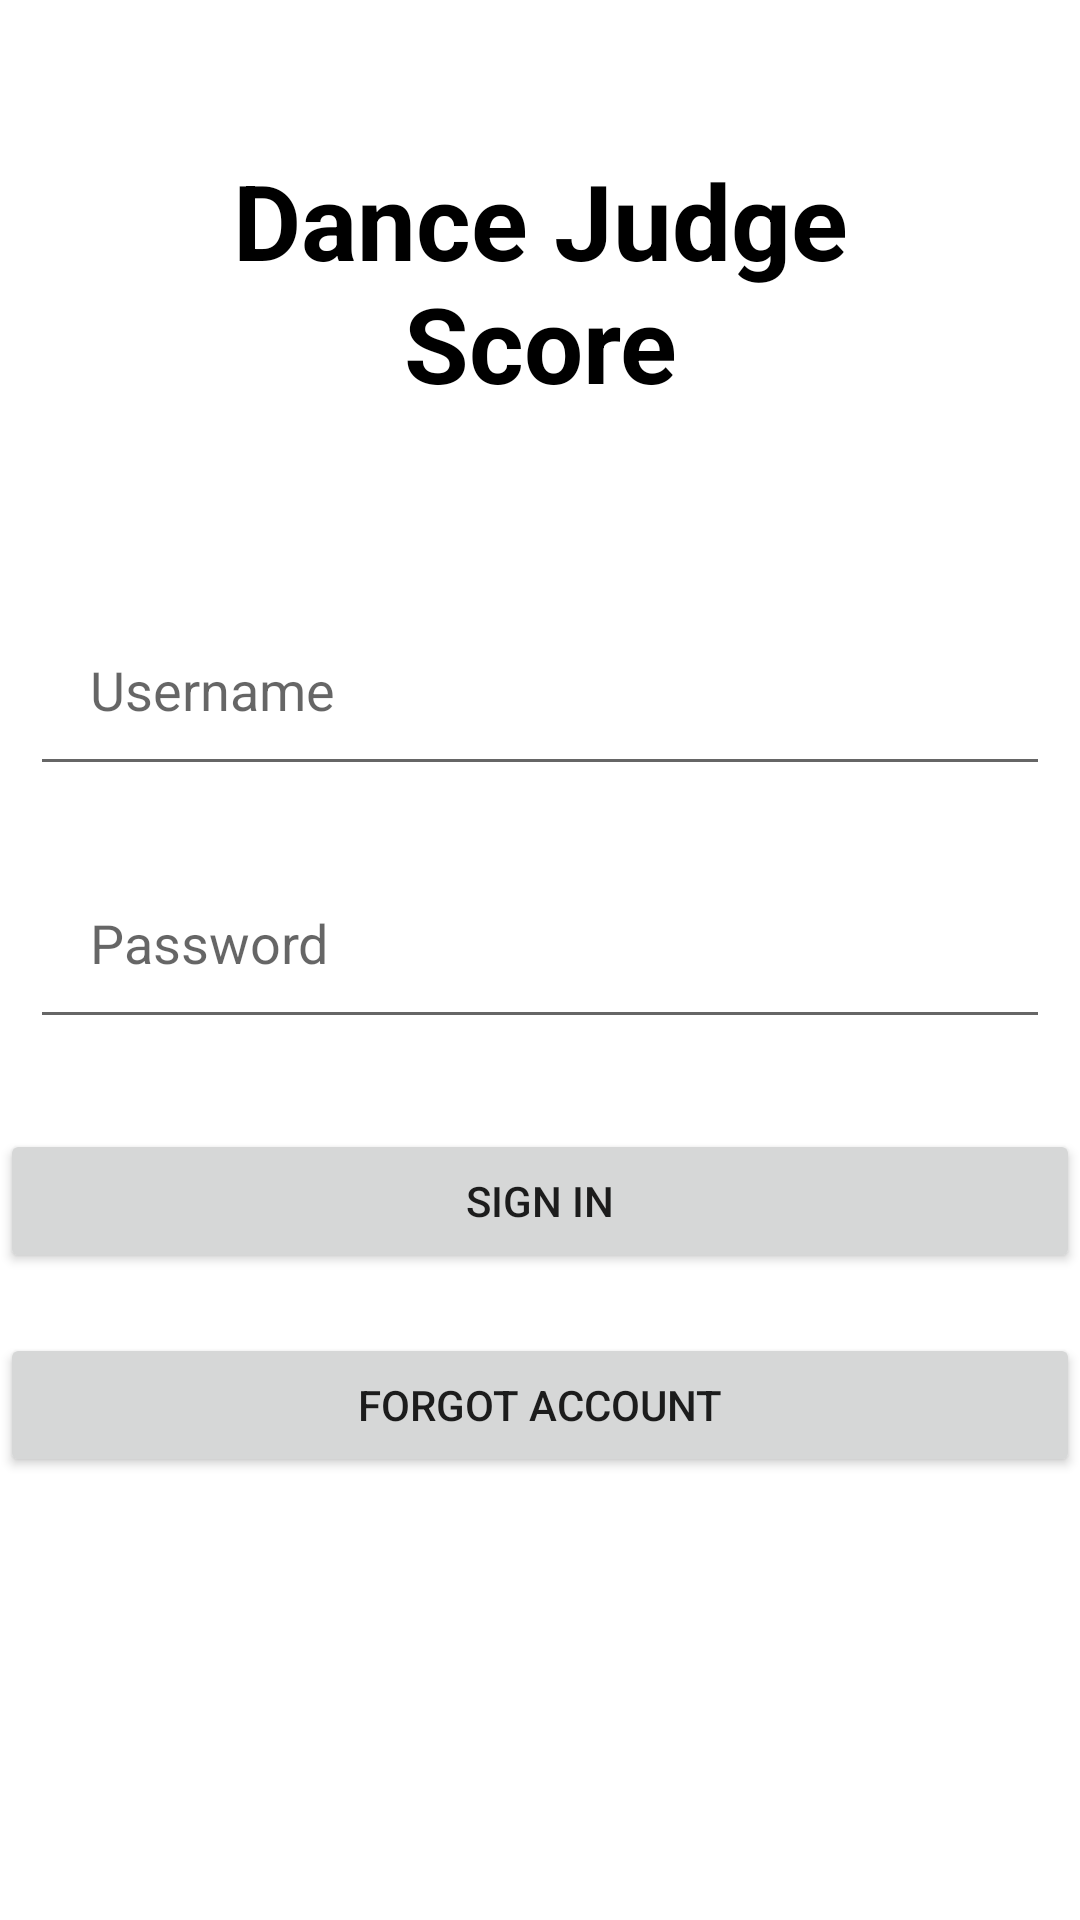

Android layout source for this screen:
<!-- AndroidManifest.xml: application theme Theme.ITO5046 -->
<!-- res/layout/activity_login.xml -->
<?xml version="1.0" encoding="utf-8"?>
<RelativeLayout xmlns:android="http://schemas.android.com/apk/res/android"
    xmlns:app="http://schemas.android.com/apk/res-auto"
    xmlns:tools="http://schemas.android.com/tools"
    android:layout_width="match_parent"
    android:layout_height="match_parent"
    tools:context=".LoginActivity">

    <TextView
        android:id="@+id/sign_in"
        android:layout_width="match_parent"
        android:layout_height="wrap_content"
        android:layout_marginStart="50dp"
        android:layout_marginTop="50dp"
        android:layout_marginEnd="50dp"
        android:layout_marginBottom="50dp"
        android:gravity="center"
        android:text="Dance Judge Score"
        android:textColor="@color/black"
        android:textSize="35dp"
        android:textStyle="bold" />

    <EditText
        android:id="@+id/username1"
        android:layout_width="match_parent"
        android:layout_height="wrap_content"
        android:layout_below="@id/sign_in"
        android:layout_marginStart="10dp"
        android:layout_marginTop="10dp"
        android:layout_marginEnd="10dp"
        android:layout_marginBottom="10dp"
        android:drawablePadding="20dp"
        android:hint="Username"
        android:padding="20dp"
        android:textColor="@color/black" />

    <EditText
        android:id="@+id/password1"
        android:layout_width="match_parent"
        android:layout_height="wrap_content"
        android:layout_below="@id/username1"
        android:layout_marginStart="10dp"
        android:layout_marginTop="10dp"
        android:layout_marginEnd="10dp"
        android:layout_marginBottom="10dp"
        android:drawablePadding="20dp"
        android:hint="Password"
        android:padding="20dp"
        android:textColor="@color/black" />

    <Button
        android:layout_width="match_parent"
        android:layout_height="wrap_content"
        android:id="@+id/buttonSignIn1"
        android:text="Sign in"
        android:layout_marginTop="20dp"
        android:layout_below="@id/password1"></Button>

    <Button
        android:layout_width="match_parent"
        android:layout_height="wrap_content"
        android:id="@+id/forgotPassword"
        android:text="Forgot Account"
        android:layout_marginTop="20dp"
        android:layout_below="@id/buttonSignIn1"></Button>


</RelativeLayout>
<!-- resources referenced by this layout -->
<resources>
  <style name="Theme.ITO5046" parent="Theme.MaterialComponents.DayNight.NoActionBar">
          
          <item name="colorPrimary">@color/purple_500</item>
          <item name="colorPrimaryVariant">@color/purple_700</item>
          <item name="colorOnPrimary">@color/white</item>
          
          <item name="colorSecondary">@color/teal_200</item>
          <item name="colorSecondaryVariant">@color/teal_700</item>
          <item name="colorOnSecondary">@color/black</item>
          
          <item name="android:statusBarColor" tools:targetApi="l">?attr/colorPrimaryVariant</item>
          
      </style>
  <!-- not gathered from this repository: default colours our renderer supplied (Android Studio template values) -->
  <color name="purple_500">#FF6200EE</color>
  <color name="purple_700">#FF3700B3</color>
  <color name="teal_200">#FF03DAC5</color>
  <color name="teal_700">#FF018786</color>
  <color name="black">#FF000000</color>
  <color name="white">#FFFFFFFF</color>
</resources>
